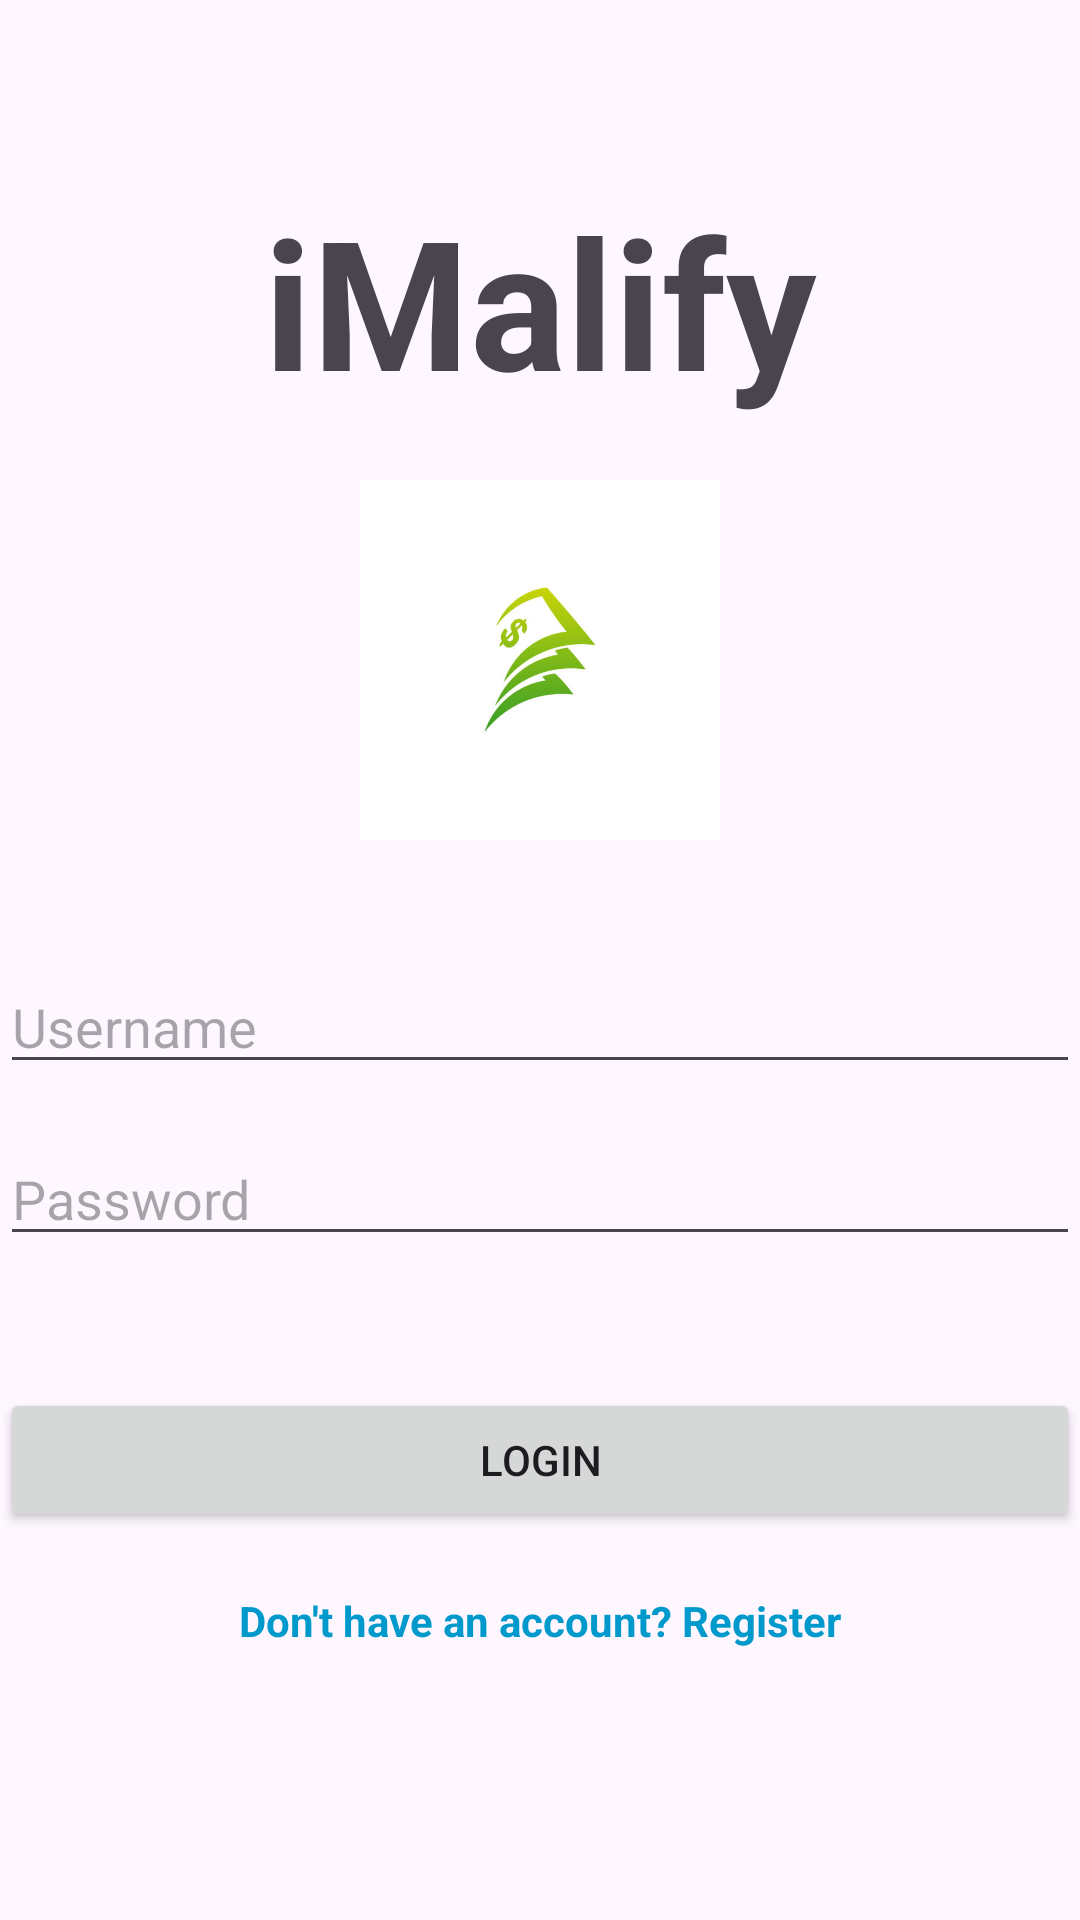

The Android layout XML behind this screen, and the referenced resources:
<!-- AndroidManifest.xml: application theme Theme.PROG7313P1 -->
<!-- res/layout/activity_login.xml -->
<?xml version="1.0" encoding="utf-8"?>
<androidx.constraintlayout.widget.ConstraintLayout xmlns:android="http://schemas.android.com/apk/res/android"
    xmlns:app="http://schemas.android.com/apk/res-auto"
    xmlns:tools="http://schemas.android.com/tools"
    android:id="@+id/main"
    android:layout_width="match_parent"
    android:layout_height="match_parent"
    tools:context=".Login">
    
    
    <TextView
        android:id="@+id/tvTitle"
        android:layout_width="wrap_content"
        android:layout_height="wrap_content"
        android:text="iMalify"
        android:textSize="60sp"
        android:textStyle="bold"
        app:layout_constraintTop_toTopOf="parent"
        app:layout_constraintStart_toStartOf="parent"
        app:layout_constraintEnd_toEndOf="parent"
        android:layout_marginTop="60dp"/>

    <ImageView
        android:id="@+id/imgLogo"
        android:layout_width="120dp"
        android:layout_height="120dp"
        android:src="@drawable/logo"
        android:layout_marginTop="20dp"
        android:scaleType="fitCenter"
        app:layout_constraintTop_toBottomOf="@id/tvTitle"
        app:layout_constraintStart_toStartOf="parent"
        app:layout_constraintEnd_toEndOf="parent"/>

    
    <EditText
        android:id="@+id/etUsername"
        android:layout_width="0dp"
        android:layout_height="wrap_content"
        android:hint="Username"
        app:layout_constraintTop_toBottomOf="@id/imgLogo"
        app:layout_constraintStart_toStartOf="parent"
        app:layout_constraintEnd_toEndOf="parent"
        android:layout_marginTop="40dp"/>

    
    <EditText
        android:id="@+id/etPassword"
        android:layout_width="0dp"
        android:layout_height="wrap_content"
        android:hint="Password"
        android:inputType="textPassword"
        app:layout_constraintTop_toBottomOf="@id/etUsername"
        app:layout_constraintStart_toStartOf="parent"
        app:layout_constraintEnd_toEndOf="parent"
        android:layout_marginTop="16dp"/>

    

    
    
    <Button
        android:id="@+id/btnLogin"
        android:layout_width="0dp"
        android:layout_height="wrap_content"
        android:layout_marginTop="44dp"
        android:text="Login"
        app:layout_constraintEnd_toEndOf="parent"
        app:layout_constraintHorizontal_bias="0.0"
        app:layout_constraintStart_toStartOf="parent"
        app:layout_constraintTop_toBottomOf="@id/etPassword" />
    
    <TextView
        android:id="@+id/tvRegister"
        android:layout_width="wrap_content"
        android:layout_height="wrap_content"
        android:text="Don't have an account? Register"
        android:textColor="@android:color/holo_blue_dark"
        android:textStyle="bold"
        android:layout_marginTop="20dp"
        android:clickable="true"
        android:focusable="true"
        app:layout_constraintTop_toBottomOf="@id/btnLogin"
        app:layout_constraintStart_toStartOf="parent"
        app:layout_constraintEnd_toEndOf="parent"/>
</androidx.constraintlayout.widget.ConstraintLayout>
    
<!-- resources referenced by this layout -->
<resources>
  <!-- drawable logo: jpg bitmap (drawable, 13156 bytes) -->
  <style name="Theme.PROG7313P1" parent="Base.Theme.PROG7313P1" />
  <style name="Base.Theme.PROG7313P1" parent="Theme.Material3.DayNight.NoActionBar">
          
          
      </style>
</resources>
